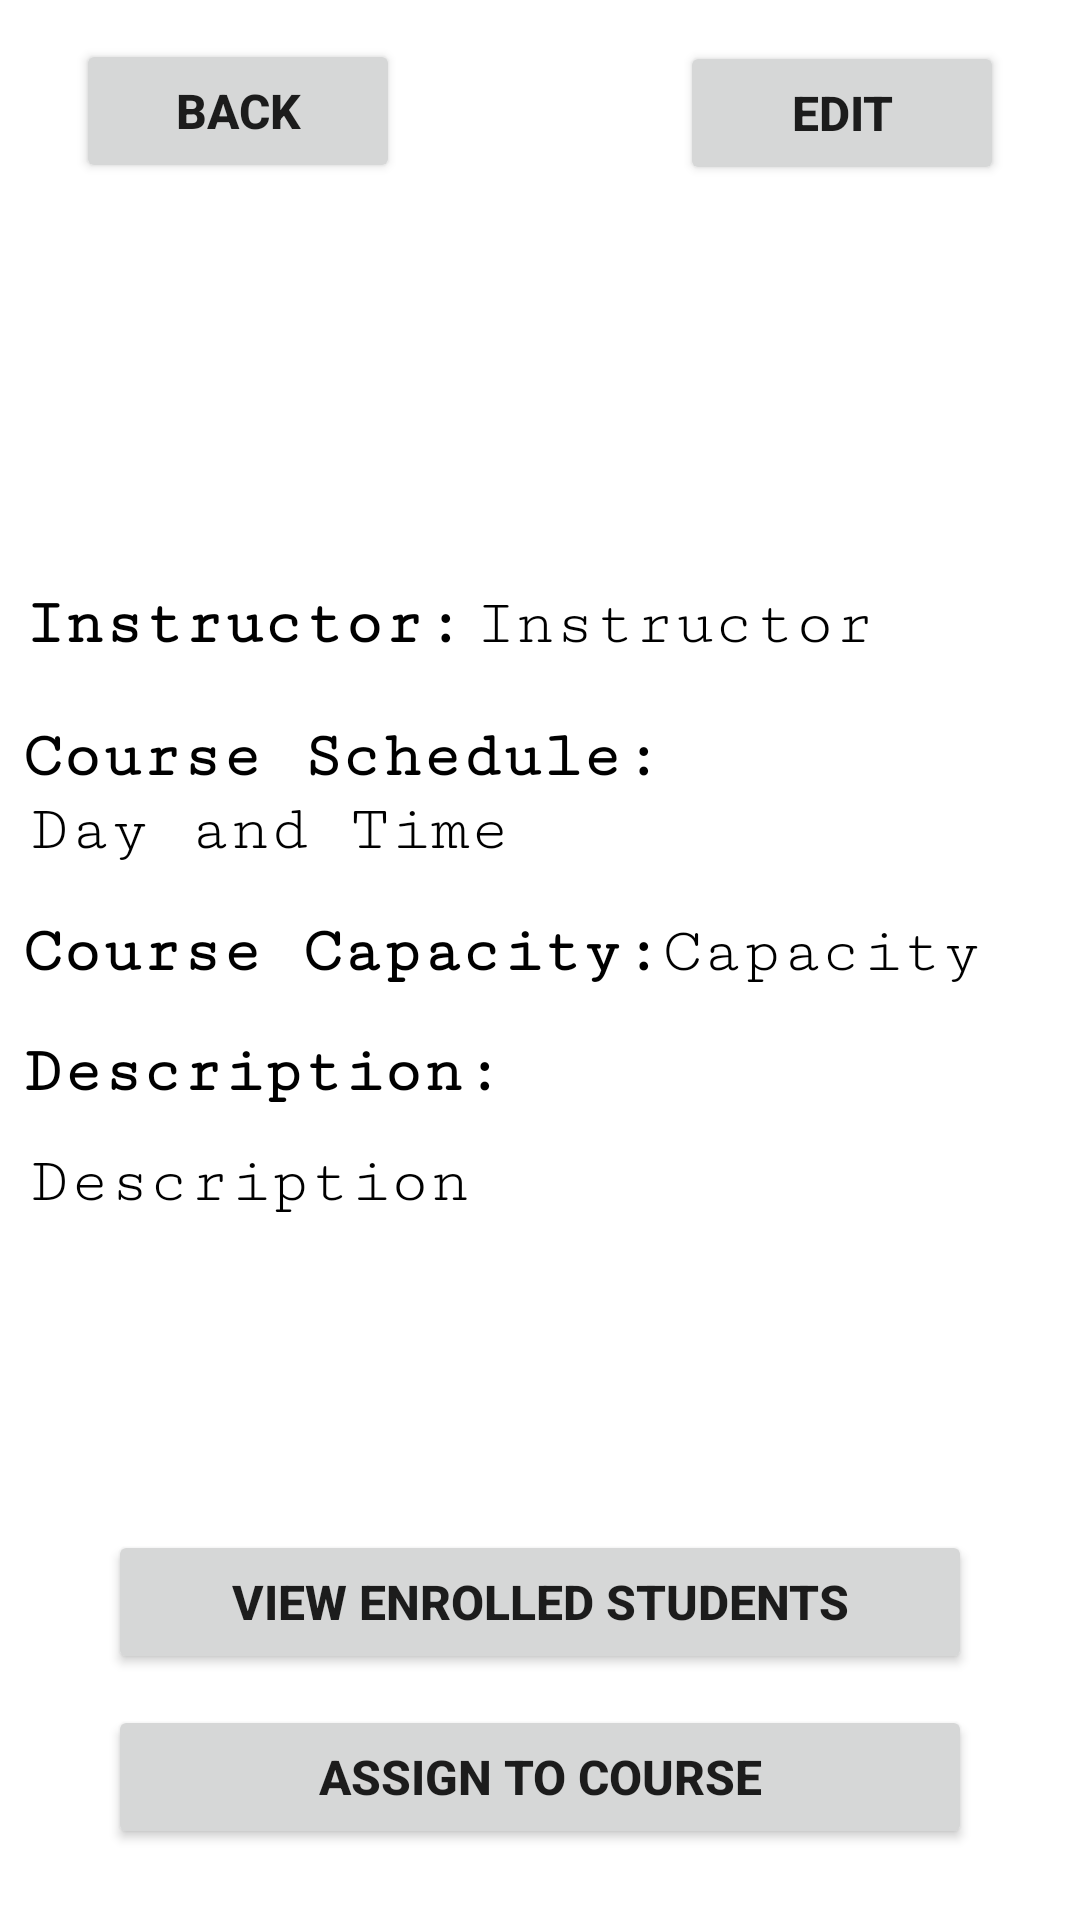

Android layout source for this screen:
<!-- AndroidManifest.xml: application theme Theme.SEG2105Project -->
<!-- res/layout/activity_course_menu.xml -->
<?xml version="1.0" encoding="utf-8"?>
<androidx.constraintlayout.widget.ConstraintLayout xmlns:android="http://schemas.android.com/apk/res/android"
    xmlns:app="http://schemas.android.com/apk/res-auto"
    xmlns:tools="http://schemas.android.com/tools"
    android:layout_width="match_parent"
    android:layout_height="match_parent"
    tools:context=".CourseMenu">

    <ImageView
        android:id="@+id/imageView"
        android:layout_width="wrap_content"
        android:layout_height="0dp"
        android:scaleType="centerCrop"
        android:src="@drawable/bg"
        app:layout_constraintBottom_toBottomOf="parent"

        app:layout_constraintEnd_toEndOf="parent"
        app:layout_constraintHeight_percent="0.27"
        app:layout_constraintHorizontal_bias="0.0"
        app:layout_constraintStart_toStartOf="parent"
        app:layout_constraintTop_toTopOf="parent"
        app:layout_constraintVertical_bias="0.001" />

    <Button
        android:id="@+id/back"
        android:layout_width="0dp"
        android:layout_height="wrap_content"
        android:text="Back"
        app:layout_constraintVertical_bias="0.1"
        app:layout_constraintHorizontal_bias="0.1"
        android:textSize="16sp"
        android:textStyle="bold"
        app:layout_constraintBottom_toBottomOf="@+id/imageView"
        app:layout_constraintEnd_toEndOf="parent"
        app:layout_constraintStart_toStartOf="parent"
        app:layout_constraintTop_toTopOf="@+id/imageView"
        app:layout_constraintWidth_percent="0.3" />


    <Button
        android:id="@+id/edit"
        android:layout_width="0dp"
        android:layout_height="wrap_content"
        android:text="Edit"
        android:textSize="16sp"
        android:textStyle="bold"
        app:layout_constraintBottom_toBottomOf="@+id/imageView"
        app:layout_constraintEnd_toEndOf="parent"
        app:layout_constraintHorizontal_bias="0.899"
        app:layout_constraintStart_toStartOf="parent"
        app:layout_constraintTop_toTopOf="@+id/imageView"
        app:layout_constraintVertical_bias="0.106"
        app:layout_constraintWidth_percent="0.3" />

    <TextView
        android:id="@+id/CourseCode"
        android:layout_width="wrap_content"
        android:layout_height="wrap_content"
        android:fontFamily="serif-monospace"
        android:text="Course Code"
        android:gravity="center"
        android:textColor="@color/white"
        android:textSize="20dp"


        android:textStyle="bold"
        app:layout_constraintBottom_toBottomOf="@+id/imageView"
        app:layout_constraintEnd_toEndOf="parent"
        app:layout_constraintHorizontal_bias="0.498"
        app:layout_constraintStart_toStartOf="parent"
        app:layout_constraintTop_toTopOf="@+id/imageView"
        app:layout_constraintVertical_bias="0.494" />

    <TextView
        android:id="@+id/CourseName"
        android:layout_width="wrap_content"
        android:layout_height="wrap_content"
        android:fontFamily="serif-monospace"
        android:text="Course Name"
        android:gravity="center"
        android:textColor="@color/white"
        android:textSize="20dp"


        android:textStyle="bold"
        app:layout_constraintBottom_toBottomOf="@+id/imageView"
        app:layout_constraintEnd_toEndOf="parent"
        app:layout_constraintHorizontal_bias="0.498"
        app:layout_constraintStart_toStartOf="parent"
        app:layout_constraintTop_toTopOf="@+id/CourseCode"
        app:layout_constraintVertical_bias="0.669" />

    <TextView
        android:id="@+id/instructor"
        android:layout_width="wrap_content"
        android:layout_height="wrap_content"
        android:fontFamily="serif-monospace"
        android:text="Instructor"
        android:textColor="@color/black"
        android:textSize="22dp"


        app:layout_constraintBottom_toBottomOf="parent"
        app:layout_constraintEnd_toEndOf="parent"
        app:layout_constraintHorizontal_bias="0.05"
        app:layout_constraintStart_toEndOf="@+id/instructorTitle"
        app:layout_constraintTop_toBottomOf="@+id/imageView"
        app:layout_constraintVertical_bias="0.051" />

    <TextView
        android:id="@+id/instructorTitle"
        android:layout_width="wrap_content"
        android:layout_height="wrap_content"
        android:fontFamily="serif-monospace"
        android:text="Instructor:"
        android:textColor="@color/black"
        android:textSize="22dp"

        android:textStyle="bold"
        app:layout_constraintBottom_toBottomOf="parent"
        app:layout_constraintEnd_toEndOf="parent"
        app:layout_constraintHorizontal_bias="0.037"
        app:layout_constraintStart_toStartOf="parent"
        app:layout_constraintTop_toBottomOf="@+id/imageView"
        app:layout_constraintVertical_bias="0.051" />

    <TextView
        android:id="@+id/dayTitle"
        android:layout_width="wrap_content"
        android:layout_height="wrap_content"
        android:fontFamily="serif-monospace"
        android:text="Course Schedule:"
        android:textColor="@color/black"
        android:textSize="22dp"

        android:textStyle="bold"
        app:layout_constraintBottom_toBottomOf="parent"
        app:layout_constraintEnd_toEndOf="parent"
        app:layout_constraintStart_toStartOf="parent"
        app:layout_constraintTop_toBottomOf="@+id/instructorTitle"
        app:layout_constraintVertical_bias="0.05"
        app:layout_constraintHorizontal_bias="0.05"/>

    <TextView
        android:id="@+id/day"
        android:layout_width="0dp"
        android:layout_height="wrap_content"
        android:fontFamily="serif-monospace"
        android:text="Day and Time"
        android:textColor="@color/black"
        android:textSize="22dp"
        android:layout_marginLeft="10dp"
        app:layout_constraintBottom_toBottomOf="parent"
        app:layout_constraintHorizontal_bias="0.0"
        app:layout_constraintEnd_toEndOf="parent"
        app:layout_constraintStart_toStartOf="parent"
        app:layout_constraintTop_toBottomOf="@+id/dayTitle"
        app:layout_constraintVertical_bias="0." />

    <TextView
        android:id="@+id/description"
        android:layout_width="0dp"
        android:layout_height="wrap_content"
        android:fontFamily="serif-monospace"
        android:text="Description"
        android:textColor="@color/black"
        android:textSize="22dp"
        app:layout_constraintBottom_toBottomOf="parent"
        android:layout_marginLeft="10dp"

        app:layout_constraintEnd_toEndOf="parent"
        app:layout_constraintStart_toStartOf="parent"
        app:layout_constraintTop_toBottomOf="@+id/descriptonTitle"
        app:layout_constraintVertical_bias="0.05" />


    <TextView
        android:id="@+id/descriptonTitle"
        android:layout_width="wrap_content"
        android:layout_height="wrap_content"
        android:fontFamily="serif-monospace"
        android:text="Description:"
        android:textColor="@color/black"
        android:textSize="22dp"

        android:textStyle="bold"
        app:layout_constraintBottom_toBottomOf="parent"
        app:layout_constraintEnd_toEndOf="parent"

        app:layout_constraintHorizontal_bias="0.039"
        app:layout_constraintStart_toStartOf="parent"
        app:layout_constraintTop_toBottomOf="@+id/capacity"
        app:layout_constraintVertical_bias="0.055" />

    <TextView
        android:id="@+id/capacityTitle"
        android:layout_width="wrap_content"
        android:layout_height="wrap_content"
        android:fontFamily="serif-monospace"
        android:text="Course Capacity:"
        android:textColor="@color/black"
        android:textSize="22dp"

        android:textStyle="bold"
        app:layout_constraintBottom_toBottomOf="parent"
        app:layout_constraintEnd_toEndOf="parent"
        app:layout_constraintStart_toStartOf="parent"
        app:layout_constraintTop_toBottomOf="@+id/day"
        app:layout_constraintVertical_bias="0.05"
        app:layout_constraintHorizontal_bias="0.05"/>

    <TextView
        android:id="@+id/capacity"
        android:layout_width="wrap_content"
        android:layout_height="wrap_content"
        android:fontFamily="serif-monospace"
        android:text="Capacity"
        android:textColor="@color/black"
        android:textSize="22dp"
        app:layout_constraintStart_toEndOf="@+id/capacityTitle"
        app:layout_constraintHorizontal_bias="0.05"

        app:layout_constraintBottom_toBottomOf="parent"

        app:layout_constraintTop_toBottomOf="@+id/day"
        app:layout_constraintVertical_bias="0.05" />


    <Button
        android:id="@+id/assign"
        android:layout_width="0dp"
        android:layout_height="wrap_content"
        android:text="Assign To Course"
        android:textSize="16sp"
        android:textStyle="bold"
        app:layout_constraintBottom_toBottomOf="parent"
        app:layout_constraintEnd_toEndOf="parent"
        app:layout_constraintStart_toStartOf="parent"
        app:layout_constraintTop_toTopOf="parent"
        app:layout_constraintVertical_bias="0.96"
        app:layout_constraintWidth_percent="0.8" />

    <Button
        android:id="@+id/viewStudents"
        android:layout_width="0dp"
        android:layout_height="wrap_content"
        android:text="View enrolled students"
        android:textSize="16sp"
        android:textStyle="bold"
        app:layout_constraintBottom_toTopOf="@+id/assign"
        app:layout_constraintLeft_toLeftOf="parent"
        app:layout_constraintRight_toRightOf="parent"
        app:layout_constraintTop_toTopOf="parent"
        app:layout_constraintVertical_bias="0.98"
        app:layout_constraintWidth_percent="0.8" />


</androidx.constraintlayout.widget.ConstraintLayout>
<!-- resources referenced by this layout -->
<resources>
  <style name="Theme.SEG2105Project" parent="Theme.MaterialComponents.DayNight.DarkActionBar">
          
          <item name="colorPrimary">@color/teal_700</item>
          <item name="colorPrimaryVariant">@color/purple_700</item>
          <item name="colorOnPrimary">@color/white</item>
          
          <item name="colorSecondary">@color/teal_200</item>
          <item name="colorSecondaryVariant">@color/teal_700</item>
          <item name="colorOnSecondary">@color/black</item>
          
          <item name="android:statusBarColor">?attr/colorPrimaryVariant</item>
          
      </style>
  <!-- not gathered from this repository: default colours our renderer supplied (Android Studio template values) -->
  <color name="purple_700">#FF3700B3</color>
  <color name="teal_200">#FF03DAC5</color>
  <color name="teal_700">#FF018786</color>
  <color name="black">#FF000000</color>
  <color name="white">#FFFFFFFF</color>
</resources>
